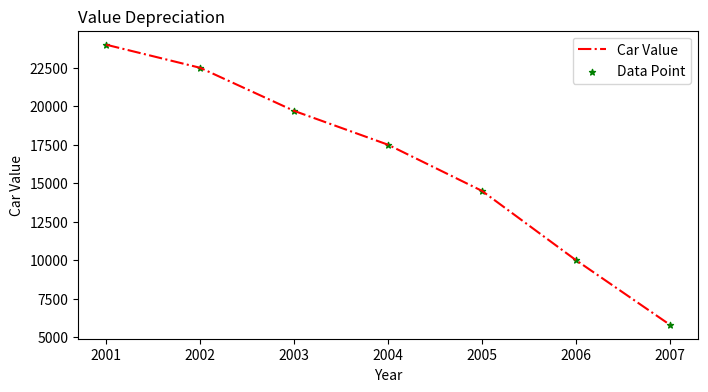

The script that saved this image:
import matplotlib.pyplot as plt
year=[2001,2002,2003,2004,2005,2006,2007]
car_value=[24000,22500,19700,17500,14500,10000,5800]
plt.figure(figsize=(8,4))
plt.subplot(1,1,1)
plt.plot(year,car_value,color='red',linestyle='-.',label='Car Value')
plt.scatter(year,car_value,color='green',marker='*',s=20,label='Data Point')
plt.xlabel('Year')
plt.ylabel('Car Value')
plt.title('Value Depreciation', loc='left')
plt.legend()
plt.show()
